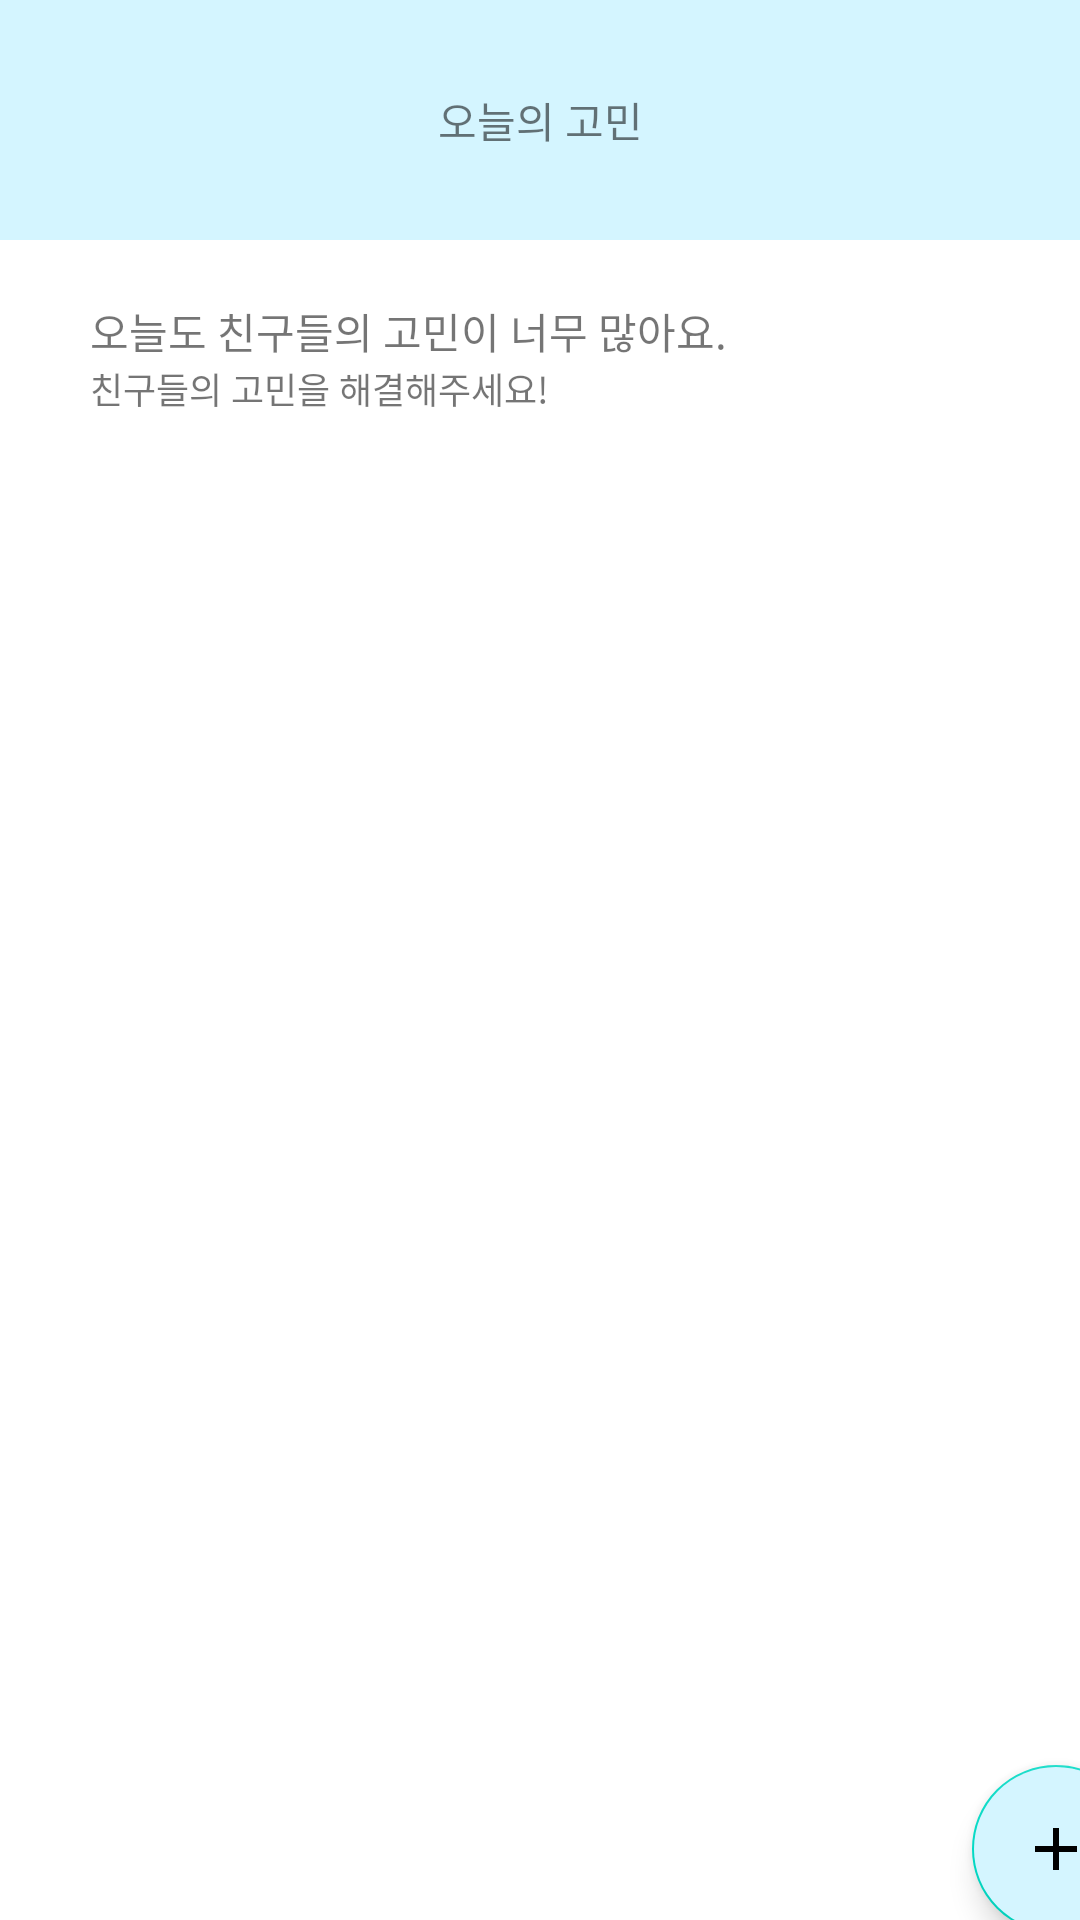

Android layout source for this screen:
<!-- AndroidManifest.xml: application theme Theme.GOMIN -->
<!-- res/layout/fragment_gomin.xml -->
<?xml version="1.0" encoding="utf-8"?>
<layout xmlns:app="http://schemas.android.com/apk/res-auto"
    xmlns:tools="http://schemas.android.com/tools"
    xmlns:android="http://schemas.android.com/apk/res/android">
    <data>
        <variable
            name="vm"
            type="com.example.gomin.viewmodel.GominViewModel" />
    </data>

    <androidx.constraintlayout.widget.ConstraintLayout
        android:layout_width="match_parent"
        android:layout_height="match_parent"
        tools:context=".ui.GominFragment">

        <View
            android:id="@+id/view"
            android:layout_width="wrap_content"
            android:layout_height="80dp"
            android:background="@color/gomin_blue"
            app:layout_constraintEnd_toEndOf="parent"
            app:layout_constraintStart_toStartOf="parent"
            app:layout_constraintTop_toTopOf="parent" />

        <TextView
            android:id="@+id/textView3"
            android:layout_width="wrap_content"
            android:layout_height="wrap_content"
            android:text="오늘의 고민"
            android:fontFamily="@font/notosans3"
            android:textSize="14dp"
            app:layout_constraintBottom_toBottomOf="@+id/view"
            app:layout_constraintEnd_toEndOf="@+id/view"
            app:layout_constraintStart_toStartOf="parent"
            app:layout_constraintTop_toTopOf="@+id/view" />

        <androidx.constraintlayout.widget.Guideline
            android:id="@+id/guideline2"
            android:layout_width="wrap_content"
            android:layout_height="wrap_content"
            android:orientation="vertical"
            app:layout_constraintGuide_begin="30dp" />

        <androidx.constraintlayout.widget.Guideline
            android:id="@+id/guideline3"
            android:layout_width="wrap_content"
            android:layout_height="wrap_content"
            android:orientation="vertical"
            app:layout_constraintGuide_begin="380dp" />

        <androidx.constraintlayout.widget.Guideline
            android:id="@+id/guideline4"
            android:layout_width="wrap_content"
            android:layout_height="wrap_content"
            android:orientation="horizontal"
            app:layout_constraintGuide_begin="100dp" />

        <TextView
            android:id="@+id/textView4"
            android:layout_width="wrap_content"
            android:layout_height="wrap_content"
            android:text="오늘도 친구들의 고민이 너무 많아요."
            android:fontFamily="@font/notosans3"
            app:layout_constraintStart_toStartOf="@+id/guideline2"
            app:layout_constraintTop_toTopOf="@+id/guideline4" />

        <TextView
            android:id="@+id/textView5"
            android:layout_width="wrap_content"
            android:layout_height="wrap_content"
            android:textSize="12dp"
            android:text="친구들의 고민을 해결해주세요!"
            app:layout_constraintStart_toStartOf="@+id/guideline2"
            app:layout_constraintTop_toBottomOf="@+id/textView4" />

        <androidx.recyclerview.widget.RecyclerView
            android:id="@+id/recyclerview"
            android:layout_width="0dp"
            android:layout_height="450dp"
            app:layout_constraintEnd_toStartOf="@+id/guideline3"
            app:layout_constraintStart_toStartOf="@+id/guideline2"
            app:layout_constraintTop_toBottomOf="@+id/textView5"
            tools:ignore="SpeakableTextPresentCheck"
            tools:itemCount="4"
            tools:listitem="@layout/item_pick_gomin">

        </androidx.recyclerview.widget.RecyclerView>

        <com.google.android.material.floatingactionbutton.FloatingActionButton
            android:id="@+id/floating_btn"
            android:layout_width="wrap_content"
            android:layout_height="wrap_content"
            android:clickable="true"
            android:backgroundTint="@color/gomin_blue"
            app:layout_constraintEnd_toStartOf="@+id/guideline3"
            app:layout_constraintTop_toBottomOf="@+id/recyclerview"
            app:srcCompat="@drawable/ic_baseline_add_24"
            tools:ignore="SpeakableTextPresentCheck" />

    </androidx.constraintlayout.widget.ConstraintLayout>
</layout>
<!-- res/layout/item_pick_gomin.xml (included above) -->
<?xml version="1.0" encoding="utf-8"?>
<layout xmlns:app="http://schemas.android.com/apk/res-auto"
    xmlns:android="http://schemas.android.com/apk/res/android">

    <data>
        <variable
            name="vm"
            type="com.example.gomin.viewmodel.GominViewModel" />

        <variable
            name="gomin_num"
            type="String" />
    </data>

    <androidx.constraintlayout.widget.ConstraintLayout
        android:layout_width="wrap_content"
        android:onClick="@{()->vm.onClubClicked(gomin_num)}"
        android:layout_height="wrap_content">

        <ImageView
            android:id="@+id/imageView2"
            android:layout_width="wrap_content"
            android:layout_height="wrap_content"
            app:layout_constraintStart_toStartOf="parent"
            app:layout_constraintTop_toTopOf="parent"
            app:srcCompat="@drawable/pick" />

    </androidx.constraintlayout.widget.ConstraintLayout>
</layout>
<!-- resources referenced by this layout -->
<resources>
  <color name="gomin_blue">#D4F5FF</color>
  <!-- drawable ic_baseline_add_24 (drawable) -->
  <vector android:height="24dp" android:tint="@color/gomin_red"
      android:viewportHeight="24" android:viewportWidth="24"
      android:width="24dp" xmlns:android="http://schemas.android.com/apk/res/android">
      <path android:fillColor="@color/gomin_red" android:pathData="M19,13h-6v6h-2v-6H5v-2h6V5h2v6h6v2z"/>
  </vector>
  <!-- drawable pick: png bitmap (drawable-v24, 3007 bytes) -->
  <style name="Theme.GOMIN" parent="Theme.MaterialComponents.DayNight.NoActionBar">
          
          <item name="colorPrimary">@color/blue_700</item>
          <item name="colorPrimaryVariant">@color/blue_500</item>
          <item name="colorOnPrimary">@color/white</item>
          
          <item name="colorSecondary">@color/teal_200</item>
          <item name="colorSecondaryVariant">@color/teal_700</item>
          <item name="colorOnSecondary">@color/black</item>
          
          <item name="android:statusBarColor" tools:targetApi="l">?attr/colorPrimaryVariant</item>
          
      </style>
  <color name="gomin_red">#FFD6D6</color>
  <color name="blue_700">#05c5ff</color>
  <color name="blue_500">#0097c4</color>
  <color name="white">#FFFFFFFF</color>
  <color name="teal_200">#FF03DAC5</color>
  <color name="teal_700">#FF018786</color>
  <color name="black">#FF000000</color>
</resources>
